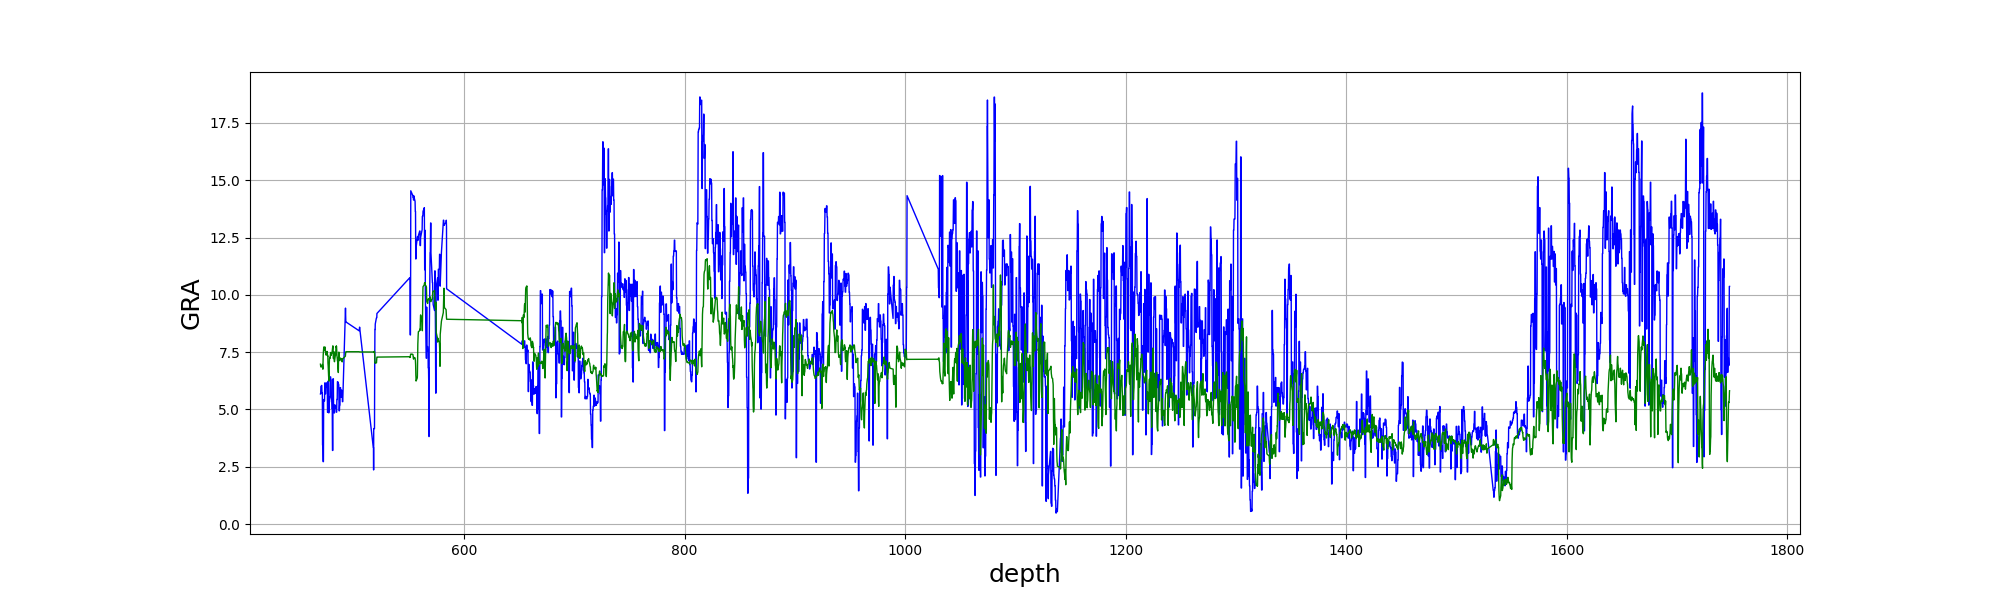

Data behind this chart, as committed beside it:
, depth, true, pre
0, 469.8, 5.675, 6.976
1, 469.9, 5.675, 6.923
2, 470.0, 5.675, 6.9
3, 470.1, 5.991, 6.885
4, 470.2, 5.991, 6.878
5, 470.3, 5.991, 6.857
6, 470.4, 5.991, 6.847
7, 470.5, 5.991, 6.855
8, 470.6, 6.047, 6.879
9, 470.7, 6.047, 6.89
10, 470.8, 6.047, 6.902
11, 470.9, 6.047, 6.904
12, 471.0, 6.047, 6.91
13, 471.1, 5.718, 6.892
14, 471.2, 5.718, 6.884
15, 471.3, 5.718, 6.881
16, 471.4, 5.718, 6.906
17, 471.5, 5.718, 6.947
18, 471.6, 3.445, 6.964
19, 471.7, 3.445, 6.907
20, 471.8, 3.445, 6.836
21, 471.9, 3.445, 6.789
22, 472.0, 3.445, 6.757
23, 472.1, 2.725, 7.06
24, 472.2, 2.725, 7.251
25, 472.3, 2.725, 7.381
26, 472.4, 2.725, 7.473
27, 472.5, 2.725, 7.525
28, 472.6, 5.434, 7.6
29, 472.7, 5.434, 7.657
30, 472.8, 5.434, 7.693
31, 472.9, 5.434, 7.712
32, 473.0, 5.434, 7.732
33, 473.1, 5.372, 7.699
34, 473.2, 5.372, 7.68
35, 473.3, 5.372, 7.643
36, 473.4, 5.372, 7.622
37, 473.5, 5.372, 7.595
38, 473.6, 6.159, 7.622
39, 473.7, 6.159, 7.659
40, 473.8, 6.159, 7.683
41, 473.9, 6.159, 7.71
42, 474.0, 6.159, 7.723
43, 474.1, 5.683, 7.628
44, 474.2, 5.683, 7.567
45, 474.3, 5.683, 7.52
46, 474.4, 5.683, 7.501
47, 474.5, 5.683, 7.477
48, 474.6, 5.98, 7.435
49, 474.7, 5.98, 7.406
50, 474.8, 5.98, 7.39
51, 474.9, 5.98, 7.384
52, 475.0, 5.98, 7.368
53, 475.1, 6.16, 7.405
54, 475.2, 6.16, 7.423
55, 475.3, 6.16, 7.441
56, 475.4, 6.16, 7.454
57, 475.5, 6.16, 7.47
58, 475.6, 6.101, 7.487
59, 475.7, 6.101, 7.535
... 10,833 more rows
